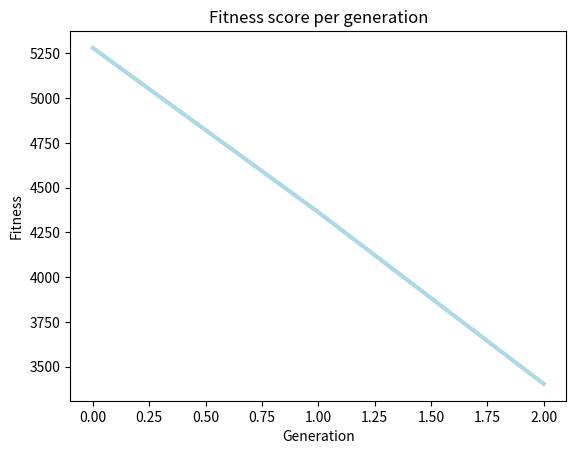

Reproduce this figure in Python.
import random
import numpy
from matplotlib import pyplot as plt


def create_gene_pool():
    """
    Create a fixed amount of genes that one individual can have
    Assigns random coordinates to each city created
    """
    genes = ['a', 'b', 'c', 'd', 'e', 'f', 'g', 'h', 'i', 'j', 'k', 'l', 'm', 'n', 'o', 'p', 'q', 'r', 's', 't', 'u', 'v', 'w', 'x', 'y', 'z',
            '1', '2', '3', '4', '5', '6', '7', '8', '9', '~', '`', '!', '@', '#', '$', '%', '^', '&', '*', '(', ')', '-', '_', '+', '=', '[', 
            ']', '{', '}', '|', ';', '<', '>', '/', '?']
    gene_pool = {}
    for gene in genes:
        gene_pool[gene] = City(random.randint(0, 200), random.randint(0, 200))

    return gene_pool    


class City:
    """
    Creates the city as a pair of x and y coordiantes.
    Can calculate the distance between two cities
    """
    def __init__(self, x_coord, y_coord):
        self.x_coord = x_coord
        self.y_coord = y_coord


    def get_distance(self, city):
        x_distance = abs(self.x_coord - city.x_coord)
        y_distance = abs(self.y_coord - city.y_coord)
        return numpy.sqrt(x_distance**2 + y_distance**2)

        
class Individual:
    """
    Creates an individual by creating its own gene sequence
    Calculates the fitness quality of an individual
    """
    def __init__(self, gene_pool=None, gene_sequence=None):
        self.gene_pool = gene_pool
        if gene_sequence:
            self.gene_sequence = gene_sequence
        else:
            self.gene_sequence = self.create_gene_sequence()
        self.fitness = self.determine_fitness()
        

    def create_gene_sequence(self):
        """
        Creates one individual by randomly taking a sample from the gene pool and adding the home city on the end
        """
        gene_sequence = random.sample(list(self.gene_pool), len(self.gene_pool))
        gene_sequence += gene_sequence[0]
        self.gene_sequence = gene_sequence
        return gene_sequence


    def determine_fitness(self):
        """
        Calculate the distance between each city. The total distance is the fitness value
        """
        total_distance = 0
        gene_sequence = self.get_gene_sequence()
        for gene in range(len(gene_sequence)):
            if gene == len(gene_sequence) - 1:
                break
            city_1 = self.gene_pool[gene_sequence[gene]]
            city_2 = self.gene_pool[gene_sequence[gene + 1]]
            total_distance += city_1.get_distance(city_2)

        self.fitness = total_distance

        return total_distance


    def get_gene_sequence(self):
        return self.gene_sequence


    def get_fitness(self):
        return self.fitness
    

class Population:
    """
    Creates a population from a gene pool and specified size or from a gene pool and a list of individuals
    Gets fitness scores and calculates the individuals with the best fitness scores
    Can make the individuals with the best fitness scores mate and produce children individuals
    """
    def __init__(self, gene_pool=None, size_of_population=10, individuals=None):
        self.gene_pool = gene_pool
        if individuals:
            self.individuals = individuals
            self.size_of_population = len(self.individuals)
        else:
            self.size_of_population = size_of_population
            self.individuals = [Individual(gene_pool=self.gene_pool) for _ in range(self.size_of_population)]
            


    def get_population(self):
        return self.individuals


    def get_fitness_scores(self):
        """
        Return a dictionary of individuals and fitness scores
        """
        fitness_scores = {}
        for individual in self.individuals:
            fitness_score = individual.get_fitness()
            fitness_scores[individual] = fitness_score
        
        return fitness_scores


    def get_best_fitness_individuals(self):
        """
        Return the half of individuals with the best fitness scores
        """
        fitness_scores = self.get_fitness_scores()
        best_individuals = []

        halve_population = len(fitness_scores) // 2 
        if halve_population % 2 == 1:  # Need to make the half of the population even in order for everyone to be able to mate
            halve_population -= 1

        for _ in range(halve_population):
            for individual, score in fitness_scores.items():
                if score == min(fitness_scores.values()):
                    best_individuals.append(individual)
                    fitness_scores[individual] = max(fitness_scores.values())
                    break

        return best_individuals


    def mate(self):
        """
        Gets the best individuals from the population 
        Takes a random subset of the second parents gene sequence and copies it directly into a copy of the 
        first parents gene sequence at the same positions. This is the new child gene sequence
        Creates a new individual instance for every child
        """
        all_parents = self.get_best_fitness_individuals()
        # all_parents = self.individuals
        children = []

        for i in range(0, len(all_parents), 2):
            parent_1 = all_parents[i]
            parent_2 = all_parents[i + 1]

            parent_1_gene_sequence = parent_1.get_gene_sequence()
            parent_2_gene_sequence = parent_2.get_gene_sequence()

            # Mating algorithm 1: not working well

            # start_gene_index = random.randint(0, len(parent_2_gene_sequence) - 4)
            # end_gene_index = random.randint(start_gene_index + 1, len(parent_2_gene_sequence))

            # parent_2_genes = parent_2_gene_sequence[start_gene_index : end_gene_index]
            # child_gene_sequence = [gene for gene in parent_1_gene_sequence if gene not in parent_2_genes]

            # for position in range(start_gene_index, end_gene_index):
            #     child_gene_sequence.insert(position, parent_2_gene_sequence[position])

            # Mating algorithm 2: Not working well

            # child_gene_sequence = parent_1_gene_sequence[:len(parent_1_gene_sequence) // 2] + parent_2_gene_sequence[len(parent_2_gene_sequence) // 2:]

            # Mating algorithm 3: Very greedy algorithm. Probably as good as we are going to get

            child_gene_sequence = []
            for i in range(0, len(parent_1_gene_sequence), 2):
                city_1 = parent_1_gene_sequence[i]
                city_2 = parent_2_gene_sequence[i]

                next_city_1 = parent_1_gene_sequence[i + 1]
                next_city_2 = parent_2_gene_sequence[i + 1]

                city_1_to_next = self.gene_pool[city_1].get_distance(self.gene_pool[next_city_1])
                city_2_to_next = self.gene_pool[city_2].get_distance(self.gene_pool[next_city_2])

                if city_1_to_next < city_2_to_next:
                    child_gene_sequence.extend([city_1, next_city_1])
                else:
                    child_gene_sequence.extend([city_2, next_city_2])
            
            children.append(Individual(gene_pool=self.gene_pool, gene_sequence=child_gene_sequence))

        return children


def create_plot(generations, fitness_counts):
    print(generations)
    print(fitness_counts)
    plt.plot(generations, fitness_counts, color='lightblue', linewidth=3)
    plt.title('Fitness score per generation')
    plt.xlabel('Generation')
    plt.ylabel('Fitness')
    plt.show()


def main():
    gene_pool = create_gene_pool()
    population = Population(gene_pool=gene_pool, size_of_population=100)

    generation = []
    fitness_counts = []

    generation_count = 0
    while population.size_of_population > 1:

        children = population.mate()
        print(len(children))
        if len(children) == 0:
            break

        fitness_num = 0
        for child in children:
            fitness = child.get_fitness()
            fitness_num += fitness
            print(fitness)
            
        fitness_counts.append(fitness_num / len(children))


        population = Population(gene_pool=gene_pool, individuals=children)

        generation.append(generation_count)
        generation_count += 1

    create_plot(generation, fitness_counts)    

if __name__ == '__main__':
    main()
